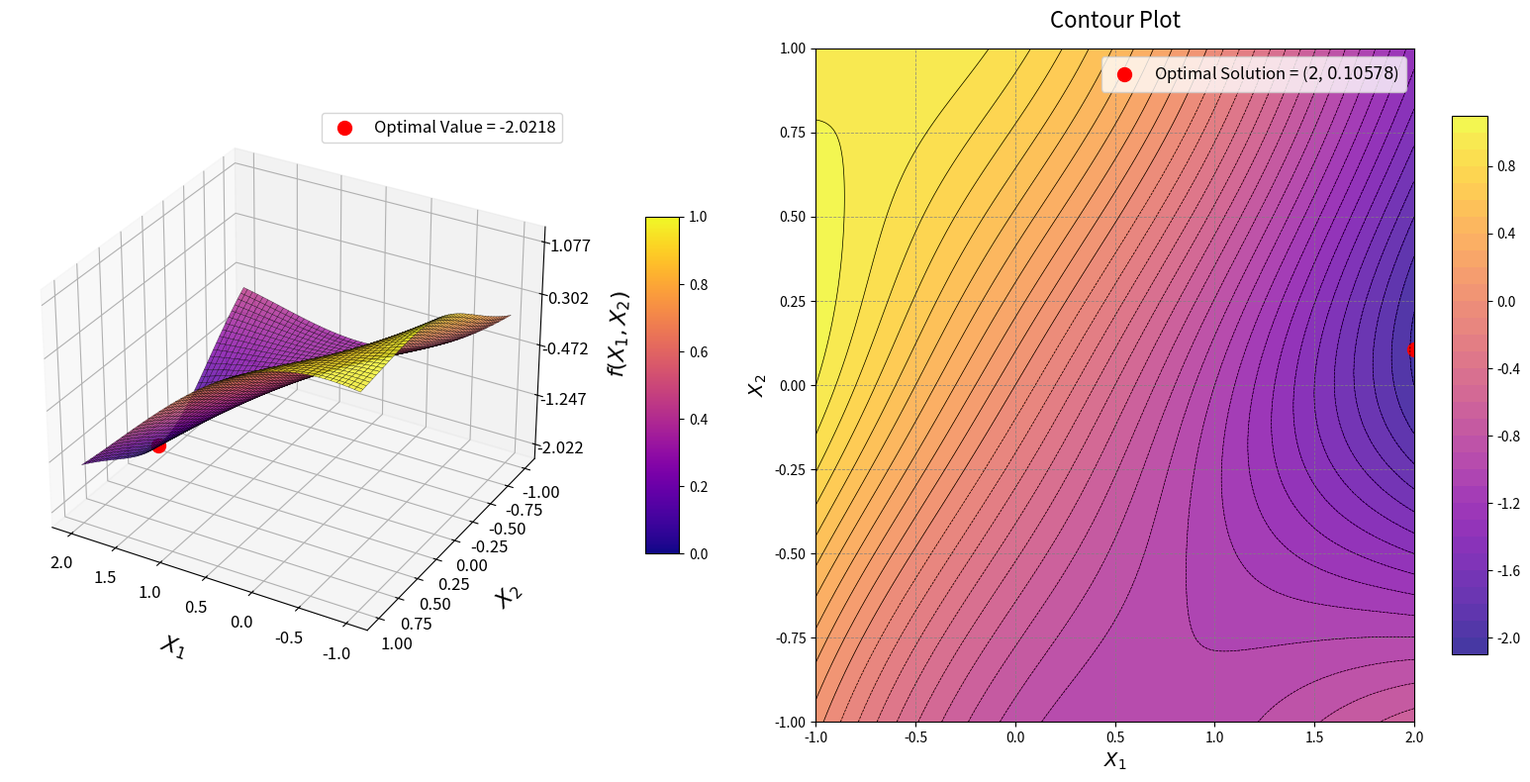

The script that saved this image:
import numpy as np
import matplotlib.pyplot as plt
from mpl_toolkits.mplot3d import Axes3D
from matplotlib import cm

# Define the Adjiman Function
def adjiman_function(x1, x2):
    return np.cos(x1) * np.sin(x2) - x1 / (x2**2 + 1)

# Generate grid
x1_vals = np.linspace(-1, 2, 200)
x2_vals = np.linspace(-1, 1, 200)
X1, X2 = np.meshgrid(x1_vals, x2_vals)
Z = adjiman_function(X1, X2)

# Optimal solution
optimal_x1, optimal_x2 = 2, 0.10578
optimal_z = adjiman_function(optimal_x1, optimal_x2)

# Create figure
fig = plt.figure(figsize=(16, 8))

# 3D Surface plot
ax1 = fig.add_subplot(121, projection='3d')
surf = ax1.plot_surface(
    X1, X2, Z, cmap=cm.plasma, edgecolor='k', linewidth=0.2, antialiased=True, alpha=0.8
)

# Adjust axes labels
ax1.set_xlabel("$X_1$", labelpad=15, fontsize=16)
ax1.set_ylabel("$X_2$", labelpad=15, fontsize=16)
ax1.set_zlabel("$f(X_1, X_2)$", labelpad=15, fontsize=16)
ax1.tick_params(axis='x', labelsize=12)
ax1.tick_params(axis='y', labelsize=12)
ax1.tick_params(axis='z', labelsize=12)

# Z-axis scaling
z_min, z_max = Z.min(), Z.max()
ax1.set_zticks(np.linspace(z_min, z_max, 5))

# Optimal solution point
ax1.scatter(optimal_x1, optimal_x2, optimal_z, color='red', s=100, label=f'Optimal Value = {optimal_z:.4f}')
ax1.legend(loc='upper right', fontsize=12)
ax1.view_init(elev=30, azim=120)

# Add color bar
fig.colorbar(cm.ScalarMappable(cmap=cm.plasma), ax=ax1, shrink=0.5, aspect=10, pad=0.1)

# Contour Plot
ax2 = fig.add_subplot(122)
contour = ax2.contourf(X1, X2, Z, levels=30, cmap=cm.plasma, alpha=0.8)
contour_lines = ax2.contour(X1, X2, Z, levels=30, colors='k', linewidths=0.5)
fig.colorbar(contour, ax=ax2, shrink=0.8, aspect=15)

# Mark optimal solution
ax2.scatter(optimal_x1, optimal_x2, color='red', s=100, label=f'Optimal Solution = ($2$, $0.10578$)')
ax2.legend(loc='upper right', fontsize=12)

# Axes labels and grid
ax2.set_xlabel("$X_1$", fontsize=14)
ax2.set_ylabel("$X_2$", fontsize=14)
ax2.grid(color='gray', linestyle='--', linewidth=0.6, alpha=0.8)
ax2.set_title("Contour Plot", fontsize=16, pad=15)

plt.tight_layout()
plt.show()
